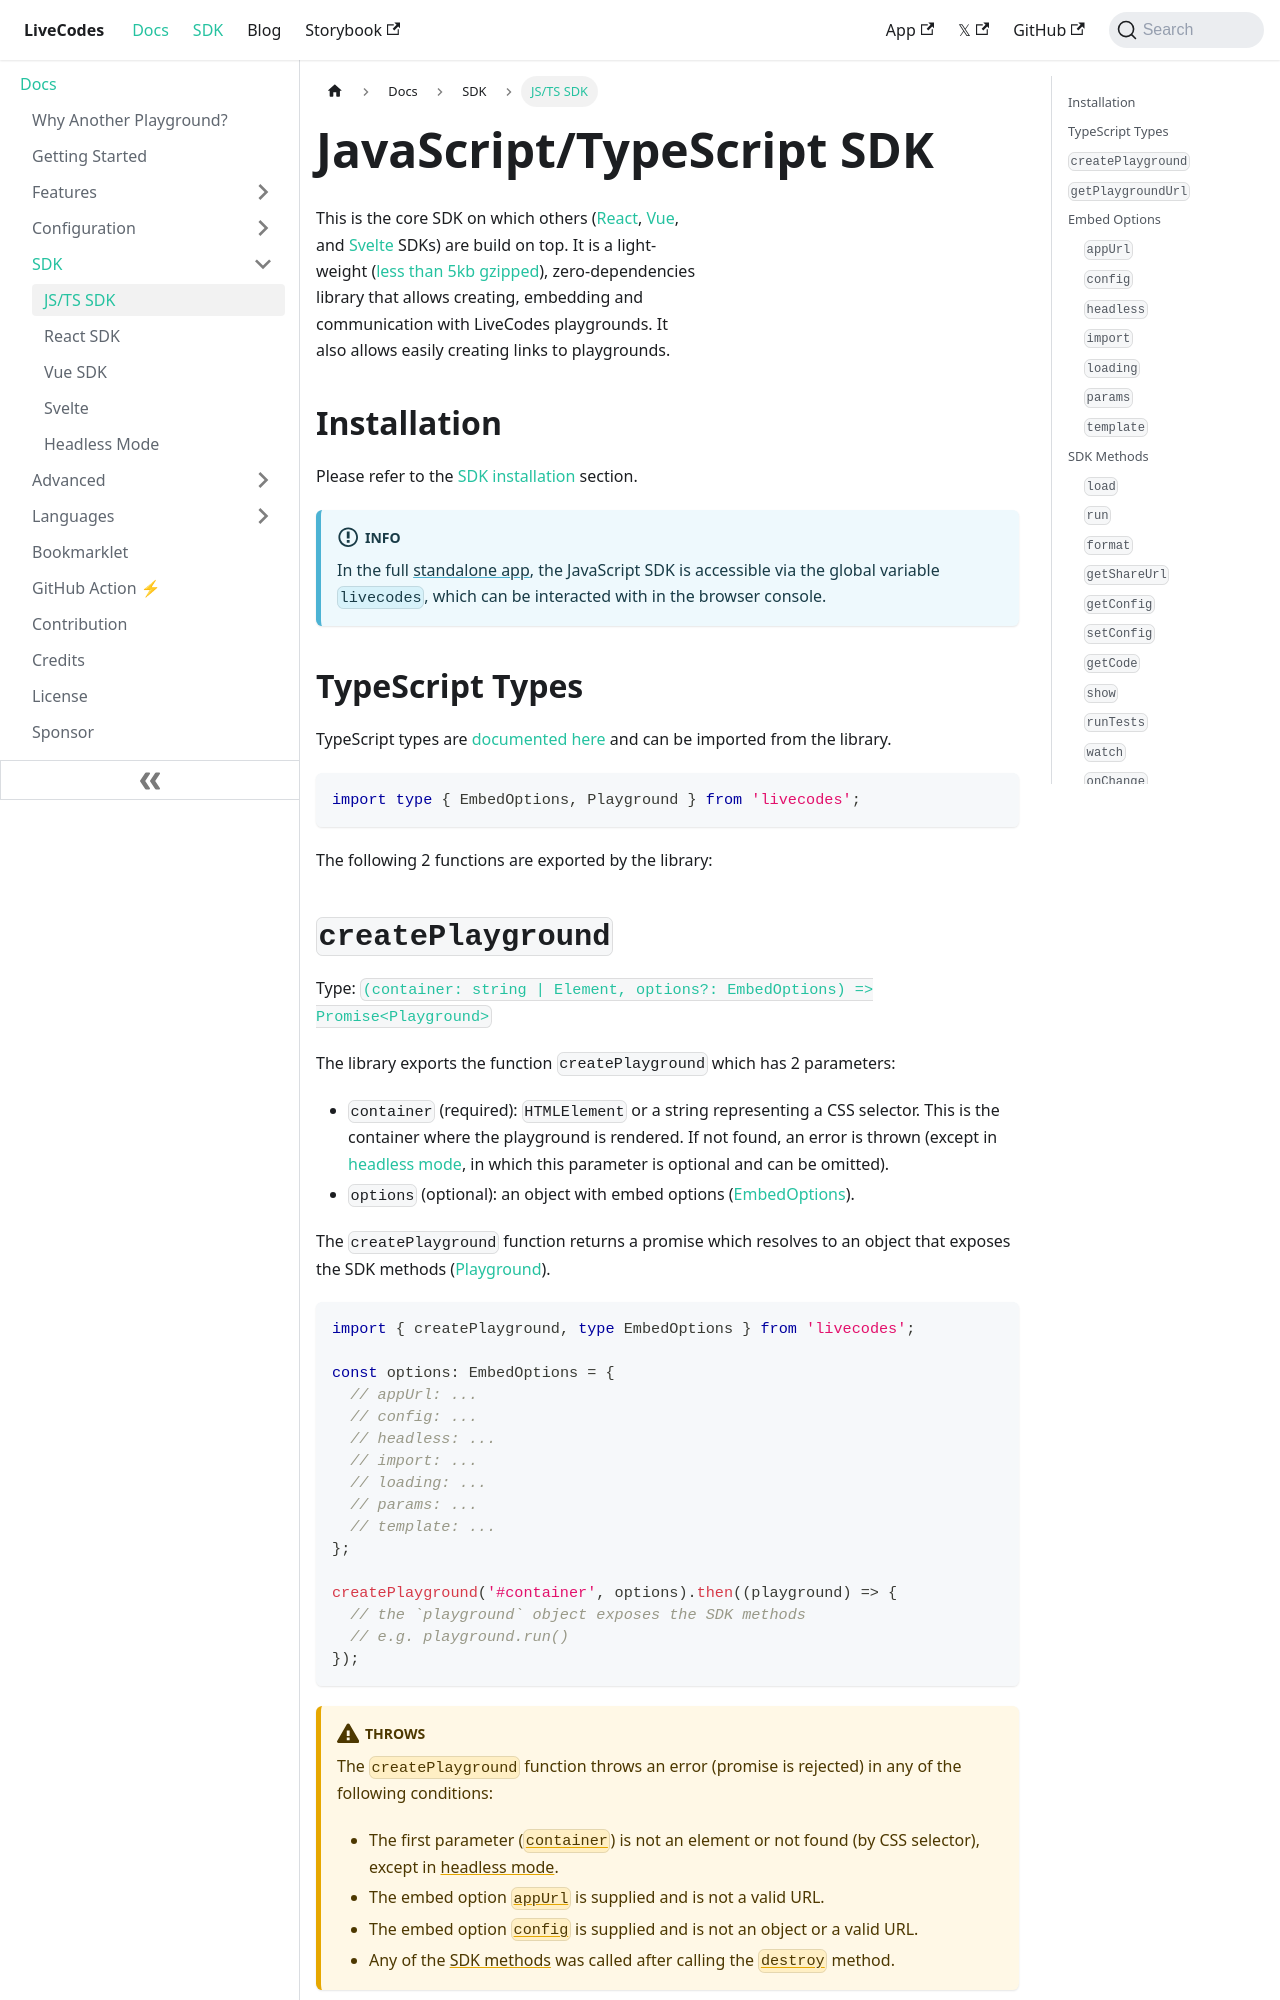

repository: HenriqueOs98/livecodes · page: docs/sdk/js-ts/index.html · generator: docusaurus

---
title: JS/TS SDK
---

# JavaScript/<wbr />TypeScript SDK

import LiveCodes from '../../src/components/LiveCodes.tsx'
import RunInLiveCodes from '../../src/components/RunInLiveCodes.tsx'

This is the core SDK on which others ([React](react.md), [Vue](vue.md), and [Svelte](svelte.md) SDKs) are build on top. It is a light-weight ([less than 5kb gzipped](https://bundlephobia.com/package/livecodes)), zero-dependencies library that allows creating, embedding and communication with LiveCodes playgrounds. It also allows easily creating links to playgrounds.

## Installation

Please refer to the [SDK installation](./index.md#installation) section.

:::info

In the full [standalone app](../getting-started.md#standalone-app), the JavaScript SDK is accessible via the global variable `livecodes`, which can be interacted with in the browser console.

:::

## TypeScript Types

TypeScript types are [documented here](../api/modules.md) and can be imported from the library.

```ts
import type { EmbedOptions, Playground } from 'livecodes';
```

The following 2 functions are exported by the library:
